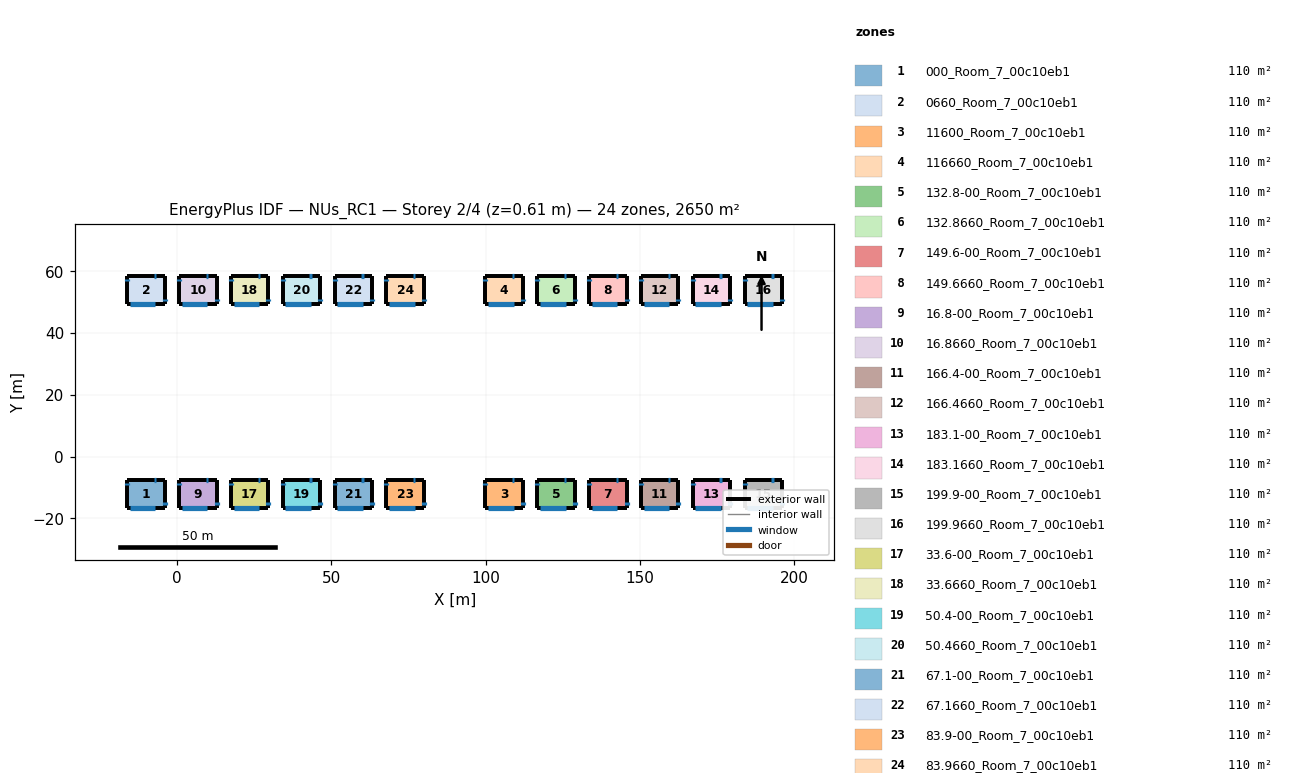
=== STOREY PLAN SPEC (per zone: floor XY polygon, exterior-wall plan segments, windows/doors) ===
zone 1: 000_Room_7_00c10eb1  (110.4 m²)
  floor: (-3.90, -7.45) (-3.90, -16.55) (-16.03, -16.55) (-16.03, -7.45)
  exterior wall: (-16.03, -7.45) – (-16.03, -16.55)  [9.1 m]
    window: (-16.03, -8.45) – (-16.03, -9.19)  [1.1 m²]
  exterior wall: (-16.03, -16.55) – (-3.90, -16.55)  [12.1 m]
    window: (-15.15, -16.55) – (-6.88, -16.55)  [12.6 m²]
  exterior wall: (-3.90, -16.55) – (-3.90, -7.45)  [9.1 m]
    window: (-3.90, -15.55) – (-3.90, -14.82)  [1.1 m²]
  exterior wall: (-3.90, -7.45) – (-16.03, -7.45)  [12.1 m]
    window: (-6.64, -7.45) – (-7.39, -7.45)  [1.1 m²]
zone 2: 0660_Room_7_00c10eb1  (110.4 m²)
  floor: (-3.90, 58.55) (-3.90, 49.45) (-16.03, 49.45) (-16.03, 58.55)
  exterior wall: (-16.03, 58.55) – (-16.03, 49.45)  [9.1 m]
    window: (-16.03, 57.55) – (-16.03, 56.81)  [1.1 m²]
  exterior wall: (-16.03, 49.45) – (-3.90, 49.45)  [12.1 m]
    window: (-15.15, 49.45) – (-6.88, 49.45)  [12.6 m²]
  exterior wall: (-3.90, 49.45) – (-3.90, 58.55)  [9.1 m]
    window: (-3.90, 50.45) – (-3.90, 51.18)  [1.1 m²]
  exterior wall: (-3.90, 58.55) – (-16.03, 58.55)  [12.1 m]
    window: (-6.64, 58.55) – (-7.39, 58.55)  [1.1 m²]
zone 3: 11600_Room_7_00c10eb1  (110.4 m²)
  floor: (112.10, -7.45) (112.10, -16.55) (99.97, -16.55) (99.97, -7.45)
  exterior wall: (99.97, -7.45) – (99.97, -16.55)  [9.1 m]
    window: (99.97, -8.45) – (99.97, -9.19)  [1.1 m²]
  exterior wall: (99.97, -16.55) – (112.10, -16.55)  [12.1 m]
    window: (100.85, -16.55) – (109.12, -16.55)  [12.6 m²]
  exterior wall: (112.10, -16.55) – (112.10, -7.45)  [9.1 m]
    window: (112.10, -15.55) – (112.10, -14.82)  [1.1 m²]
  exterior wall: (112.10, -7.45) – (99.97, -7.45)  [12.1 m]
    window: (109.36, -7.45) – (108.61, -7.45)  [1.1 m²]
zone 4: 116660_Room_7_00c10eb1  (110.4 m²)
  floor: (112.10, 58.55) (112.10, 49.45) (99.97, 49.45) (99.97, 58.55)
  exterior wall: (99.97, 58.55) – (99.97, 49.45)  [9.1 m]
    window: (99.97, 57.55) – (99.97, 56.81)  [1.1 m²]
  exterior wall: (99.97, 49.45) – (112.10, 49.45)  [12.1 m]
    window: (100.85, 49.45) – (109.12, 49.45)  [12.6 m²]
  exterior wall: (112.10, 49.45) – (112.10, 58.55)  [9.1 m]
    window: (112.10, 50.45) – (112.10, 51.18)  [1.1 m²]
  exterior wall: (112.10, 58.55) – (99.97, 58.55)  [12.1 m]
    window: (109.36, 58.55) – (108.61, 58.55)  [1.1 m²]
zone 5: 132.8-00_Room_7_00c10eb1  (110.4 m²)
  floor: (128.89, -7.45) (128.89, -16.55) (116.75, -16.55) (116.75, -7.45)
  exterior wall: (116.75, -7.45) – (116.75, -16.55)  [9.1 m]
    window: (116.75, -8.45) – (116.75, -9.19)  [1.1 m²]
  exterior wall: (116.75, -16.55) – (128.89, -16.55)  [12.1 m]
    window: (117.63, -16.55) – (125.90, -16.55)  [12.6 m²]
  exterior wall: (128.89, -16.55) – (128.89, -7.45)  [9.1 m]
    window: (128.89, -15.55) – (128.89, -14.82)  [1.1 m²]
  exterior wall: (128.89, -7.45) – (116.75, -7.45)  [12.1 m]
    window: (126.15, -7.45) – (125.40, -7.45)  [1.1 m²]
zone 6: 132.8660_Room_7_00c10eb1  (110.4 m²)
  floor: (128.89, 58.55) (128.89, 49.45) (116.75, 49.45) (116.75, 58.55)
  exterior wall: (116.75, 58.55) – (116.75, 49.45)  [9.1 m]
    window: (116.75, 57.55) – (116.75, 56.81)  [1.1 m²]
  exterior wall: (116.75, 49.45) – (128.89, 49.45)  [12.1 m]
    window: (117.63, 49.45) – (125.90, 49.45)  [12.6 m²]
  exterior wall: (128.89, 49.45) – (128.89, 58.55)  [9.1 m]
    window: (128.89, 50.45) – (128.89, 51.18)  [1.1 m²]
  exterior wall: (128.89, 58.55) – (116.75, 58.55)  [12.1 m]
    window: (126.15, 58.55) – (125.40, 58.55)  [1.1 m²]
zone 7: 149.6-00_Room_7_00c10eb1  (110.4 m²)
  floor: (145.67, -7.45) (145.67, -16.55) (133.54, -16.55) (133.54, -7.45)
  exterior wall: (133.54, -7.45) – (133.54, -16.55)  [9.1 m]
    window: (133.54, -8.45) – (133.54, -9.19)  [1.1 m²]
  exterior wall: (133.54, -16.55) – (145.67, -16.55)  [12.1 m]
    window: (134.42, -16.55) – (142.69, -16.55)  [12.6 m²]
  exterior wall: (145.67, -16.55) – (145.67, -7.45)  [9.1 m]
    window: (145.67, -15.55) – (145.67, -14.82)  [1.1 m²]
  exterior wall: (145.67, -7.45) – (133.54, -7.45)  [12.1 m]
    window: (142.93, -7.45) – (142.18, -7.45)  [1.1 m²]
zone 8: 149.6660_Room_7_00c10eb1  (110.4 m²)
  floor: (145.67, 58.55) (145.67, 49.45) (133.54, 49.45) (133.54, 58.55)
  exterior wall: (133.54, 58.55) – (133.54, 49.45)  [9.1 m]
    window: (133.54, 57.55) – (133.54, 56.81)  [1.1 m²]
  exterior wall: (133.54, 49.45) – (145.67, 49.45)  [12.1 m]
    window: (134.42, 49.45) – (142.69, 49.45)  [12.6 m²]
  exterior wall: (145.67, 49.45) – (145.67, 58.55)  [9.1 m]
    window: (145.67, 50.45) – (145.67, 51.18)  [1.1 m²]
  exterior wall: (145.67, 58.55) – (133.54, 58.55)  [12.1 m]
    window: (142.93, 58.55) – (142.18, 58.55)  [1.1 m²]
zone 9: 16.8-00_Room_7_00c10eb1  (110.4 m²)
  floor: (12.89, -7.45) (12.89, -16.55) (0.75, -16.55) (0.75, -7.45)
  exterior wall: (0.75, -7.45) – (0.75, -16.55)  [9.1 m]
    window: (0.75, -8.45) – (0.75, -9.19)  [1.1 m²]
  exterior wall: (0.75, -16.55) – (12.89, -16.55)  [12.1 m]
    window: (1.63, -16.55) – (9.90, -16.55)  [12.6 m²]
  exterior wall: (12.89, -16.55) – (12.89, -7.45)  [9.1 m]
    window: (12.89, -15.55) – (12.89, -14.82)  [1.1 m²]
  exterior wall: (12.89, -7.45) – (0.75, -7.45)  [12.1 m]
    window: (10.15, -7.45) – (9.40, -7.45)  [1.1 m²]
zone 10: 16.8660_Room_7_00c10eb1  (110.4 m²)
  floor: (12.89, 58.55) (12.89, 49.45) (0.75, 49.45) (0.75, 58.55)
  exterior wall: (0.75, 58.55) – (0.75, 49.45)  [9.1 m]
    window: (0.75, 57.55) – (0.75, 56.81)  [1.1 m²]
  exterior wall: (0.75, 49.45) – (12.89, 49.45)  [12.1 m]
    window: (1.63, 49.45) – (9.90, 49.45)  [12.6 m²]
  exterior wall: (12.89, 49.45) – (12.89, 58.55)  [9.1 m]
    window: (12.89, 50.45) – (12.89, 51.18)  [1.1 m²]
  exterior wall: (12.89, 58.55) – (0.75, 58.55)  [12.1 m]
    window: (10.15, 58.55) – (9.40, 58.55)  [1.1 m²]
zone 11: 166.4-00_Room_7_00c10eb1  (110.4 m²)
  floor: (162.46, -7.45) (162.46, -16.55) (150.33, -16.55) (150.33, -7.45)
  exterior wall: (150.33, -7.45) – (150.33, -16.55)  [9.1 m]
    window: (150.33, -8.45) – (150.33, -9.19)  [1.1 m²]
  exterior wall: (150.33, -16.55) – (162.46, -16.55)  [12.1 m]
    window: (151.21, -16.55) – (159.47, -16.55)  [12.6 m²]
  exterior wall: (162.46, -16.55) – (162.46, -7.45)  [9.1 m]
    window: (162.46, -15.55) – (162.46, -14.82)  [1.1 m²]
  exterior wall: (162.46, -7.45) – (150.33, -7.45)  [12.1 m]
    window: (159.72, -7.45) – (158.97, -7.45)  [1.1 m²]
zone 12: 166.4660_Room_7_00c10eb1  (110.4 m²)
  floor: (162.46, 58.55) (162.46, 49.45) (150.33, 49.45) (150.33, 58.55)
  exterior wall: (150.33, 58.55) – (150.33, 49.45)  [9.1 m]
    window: (150.33, 57.55) – (150.33, 56.81)  [1.1 m²]
  exterior wall: (150.33, 49.45) – (162.46, 49.45)  [12.1 m]
    window: (151.21, 49.45) – (159.47, 49.45)  [12.6 m²]
  exterior wall: (162.46, 49.45) – (162.46, 58.55)  [9.1 m]
    window: (162.46, 50.45) – (162.46, 51.18)  [1.1 m²]
  exterior wall: (162.46, 58.55) – (150.33, 58.55)  [12.1 m]
    window: (159.72, 58.55) – (158.97, 58.55)  [1.1 m²]
zone 13: 183.1-00_Room_7_00c10eb1  (110.4 m²)
  floor: (179.25, -7.45) (179.25, -16.55) (167.11, -16.55) (167.11, -7.45)
  exterior wall: (167.11, -7.45) – (167.11, -16.55)  [9.1 m]
    window: (167.11, -8.45) – (167.11, -9.19)  [1.1 m²]
  exterior wall: (167.11, -16.55) – (179.25, -16.55)  [12.1 m]
    window: (167.99, -16.55) – (176.26, -16.55)  [12.6 m²]
  exterior wall: (179.25, -16.55) – (179.25, -7.45)  [9.1 m]
    window: (179.25, -15.55) – (179.25, -14.82)  [1.1 m²]
  exterior wall: (179.25, -7.45) – (167.11, -7.45)  [12.1 m]
    window: (176.50, -7.45) – (175.76, -7.45)  [1.1 m²]
zone 14: 183.1660_Room_7_00c10eb1  (110.4 m²)
  floor: (179.25, 58.55) (179.25, 49.45) (167.11, 49.45) (167.11, 58.55)
  exterior wall: (167.11, 58.55) – (167.11, 49.45)  [9.1 m]
    window: (167.11, 57.55) – (167.11, 56.81)  [1.1 m²]
  exterior wall: (167.11, 49.45) – (179.25, 49.45)  [12.1 m]
    window: (167.99, 49.45) – (176.26, 49.45)  [12.6 m²]
  exterior wall: (179.25, 49.45) – (179.25, 58.55)  [9.1 m]
    window: (179.25, 50.45) – (179.25, 51.18)  [1.1 m²]
  exterior wall: (179.25, 58.55) – (167.11, 58.55)  [12.1 m]
    window: (176.50, 58.55) – (175.76, 58.55)  [1.1 m²]
zone 15: 199.9-00_Room_7_00c10eb1  (110.4 m²)
  floor: (196.03, -7.45) (196.03, -16.55) (183.90, -16.55) (183.90, -7.45)
  exterior wall: (183.90, -7.45) – (183.90, -16.55)  [9.1 m]
    window: (183.90, -8.45) – (183.90, -9.19)  [1.1 m²]
  exterior wall: (183.90, -16.55) – (196.03, -16.55)  [12.1 m]
    window: (184.78, -16.55) – (193.04, -16.55)  [12.6 m²]
  exterior wall: (196.03, -16.55) – (196.03, -7.45)  [9.1 m]
    window: (196.03, -15.55) – (196.03, -14.82)  [1.1 m²]
  exterior wall: (196.03, -7.45) – (183.90, -7.45)  [12.1 m]
    window: (193.29, -7.45) – (192.54, -7.45)  [1.1 m²]
zone 16: 199.9660_Room_7_00c10eb1  (110.4 m²)
  floor: (196.03, 58.55) (196.03, 49.45) (183.90, 49.45) (183.90, 58.55)
  exterior wall: (183.90, 58.55) – (183.90, 49.45)  [9.1 m]
    window: (183.90, 57.55) – (183.90, 56.81)  [1.1 m²]
  exterior wall: (183.90, 49.45) – (196.03, 49.45)  [12.1 m]
    window: (184.78, 49.45) – (193.04, 49.45)  [12.6 m²]
  exterior wall: (196.03, 49.45) – (196.03, 58.55)  [9.1 m]
    window: (196.03, 50.45) – (196.03, 51.18)  [1.1 m²]
  exterior wall: (196.03, 58.55) – (183.90, 58.55)  [12.1 m]
    window: (193.29, 58.55) – (192.54, 58.55)  [1.1 m²]
zone 17: 33.6-00_Room_7_00c10eb1  (110.4 m²)
  floor: (29.67, -7.45) (29.67, -16.55) (17.54, -16.55) (17.54, -7.45)
  exterior wall: (17.54, -7.45) – (17.54, -16.55)  [9.1 m]
    window: (17.54, -8.45) – (17.54, -9.19)  [1.1 m²]
  exterior wall: (17.54, -16.55) – (29.67, -16.55)  [12.1 m]
    window: (18.42, -16.55) – (26.69, -16.55)  [12.6 m²]
  exterior wall: (29.67, -16.55) – (29.67, -7.45)  [9.1 m]
    window: (29.67, -15.55) – (29.67, -14.82)  [1.1 m²]
  exterior wall: (29.67, -7.45) – (17.54, -7.45)  [12.1 m]
    window: (26.93, -7.45) – (26.18, -7.45)  [1.1 m²]
zone 18: 33.6660_Room_7_00c10eb1  (110.4 m²)
  floor: (29.67, 58.55) (29.67, 49.45) (17.54, 49.45) (17.54, 58.55)
  exterior wall: (17.54, 58.55) – (17.54, 49.45)  [9.1 m]
    window: (17.54, 57.55) – (17.54, 56.81)  [1.1 m²]
  exterior wall: (17.54, 49.45) – (29.67, 49.45)  [12.1 m]
    window: (18.42, 49.45) – (26.69, 49.45)  [12.6 m²]
  exterior wall: (29.67, 49.45) – (29.67, 58.55)  [9.1 m]
    window: (29.67, 50.45) – (29.67, 51.18)  [1.1 m²]
  exterior wall: (29.67, 58.55) – (17.54, 58.55)  [12.1 m]
    window: (26.93, 58.55) – (26.18, 58.55)  [1.1 m²]
zone 19: 50.4-00_Room_7_00c10eb1  (110.4 m²)
  floor: (46.46, -7.45) (46.46, -16.55) (34.33, -16.55) (34.33, -7.45)
  exterior wall: (34.33, -7.45) – (34.33, -16.55)  [9.1 m]
    window: (34.33, -8.45) – (34.33, -9.19)  [1.1 m²]
  exterior wall: (34.33, -16.55) – (46.46, -16.55)  [12.1 m]
    window: (35.21, -16.55) – (43.47, -16.55)  [12.6 m²]
  exterior wall: (46.46, -16.55) – (46.46, -7.45)  [9.1 m]
    window: (46.46, -15.55) – (46.46, -14.82)  [1.1 m²]
  exterior wall: (46.46, -7.45) – (34.33, -7.45)  [12.1 m]
    window: (43.72, -7.45) – (42.97, -7.45)  [1.1 m²]
zone 20: 50.4660_Room_7_00c10eb1  (110.4 m²)
  floor: (46.46, 58.55) (46.46, 49.45) (34.33, 49.45) (34.33, 58.55)
  exterior wall: (34.33, 58.55) – (34.33, 49.45)  [9.1 m]
    window: (34.33, 57.55) – (34.33, 56.81)  [1.1 m²]
  exterior wall: (34.33, 49.45) – (46.46, 49.45)  [12.1 m]
    window: (35.21, 49.45) – (43.47, 49.45)  [12.6 m²]
  exterior wall: (46.46, 49.45) – (46.46, 58.55)  [9.1 m]
    window: (46.46, 50.45) – (46.46, 51.18)  [1.1 m²]
  exterior wall: (46.46, 58.55) – (34.33, 58.55)  [12.1 m]
    window: (43.72, 58.55) – (42.97, 58.55)  [1.1 m²]
zone 21: 67.1-00_Room_7_00c10eb1  (110.4 m²)
  floor: (63.25, -7.45) (63.25, -16.55) (51.11, -16.55) (51.11, -7.45)
  exterior wall: (51.11, -7.45) – (51.11, -16.55)  [9.1 m]
    window: (51.11, -8.45) – (51.11, -9.19)  [1.1 m²]
  exterior wall: (51.11, -16.55) – (63.25, -16.55)  [12.1 m]
    window: (51.99, -16.55) – (60.26, -16.55)  [12.6 m²]
  exterior wall: (63.25, -16.55) – (63.25, -7.45)  [9.1 m]
    window: (63.25, -15.55) – (63.25, -14.82)  [1.1 m²]
  exterior wall: (63.25, -7.45) – (51.11, -7.45)  [12.1 m]
    window: (60.50, -7.45) – (59.76, -7.45)  [1.1 m²]
zone 22: 67.1660_Room_7_00c10eb1  (110.4 m²)
  floor: (63.25, 58.55) (63.25, 49.45) (51.11, 49.45) (51.11, 58.55)
  exterior wall: (51.11, 58.55) – (51.11, 49.45)  [9.1 m]
    window: (51.11, 57.55) – (51.11, 56.81)  [1.1 m²]
  exterior wall: (51.11, 49.45) – (63.25, 49.45)  [12.1 m]
    window: (51.99, 49.45) – (60.26, 49.45)  [12.6 m²]
  exterior wall: (63.25, 49.45) – (63.25, 58.55)  [9.1 m]
    window: (63.25, 50.45) – (63.25, 51.18)  [1.1 m²]
  exterior wall: (63.25, 58.55) – (51.11, 58.55)  [12.1 m]
    window: (60.50, 58.55) – (59.76, 58.55)  [1.1 m²]
zone 23: 83.9-00_Room_7_00c10eb1  (110.4 m²)
  floor: (80.03, -7.45) (80.03, -16.55) (67.90, -16.55) (67.90, -7.45)
  exterior wall: (67.90, -7.45) – (67.90, -16.55)  [9.1 m]
    window: (67.90, -8.45) – (67.90, -9.19)  [1.1 m²]
  exterior wall: (67.90, -16.55) – (80.03, -16.55)  [12.1 m]
    window: (68.78, -16.55) – (77.04, -16.55)  [12.6 m²]
  exterior wall: (80.03, -16.55) – (80.03, -7.45)  [9.1 m]
    window: (80.03, -15.55) – (80.03, -14.82)  [1.1 m²]
  exterior wall: (80.03, -7.45) – (67.90, -7.45)  [12.1 m]
    window: (77.29, -7.45) – (76.54, -7.45)  [1.1 m²]
zone 24: 83.9660_Room_7_00c10eb1  (110.4 m²)
  floor: (80.03, 58.55) (80.03, 49.45) (67.90, 49.45) (67.90, 58.55)
  exterior wall: (67.90, 58.55) – (67.90, 49.45)  [9.1 m]
    window: (67.90, 57.55) – (67.90, 56.81)  [1.1 m²]
  exterior wall: (67.90, 49.45) – (80.03, 49.45)  [12.1 m]
    window: (68.78, 49.45) – (77.04, 49.45)  [12.6 m²]
  exterior wall: (80.03, 49.45) – (80.03, 58.55)  [9.1 m]
    window: (80.03, 50.45) – (80.03, 51.18)  [1.1 m²]
  exterior wall: (80.03, 58.55) – (67.90, 58.55)  [12.1 m]
    window: (77.29, 58.55) – (76.54, 58.55)  [1.1 m²]

=== DERIVED (storey summary) ===
Building: NUs_RC1
Storey: 2 of 4  (floor level z = 0.61 m)
Storey gross floor area: 2649.8 m²
Zones on this storey: 24
  - 000_Room_7_00c10eb1: floor 110.4 m²; exterior wall 42.5 m (110.0 m²); 4 window(s) 16.0 m²; WWR 14.5%
  - 0660_Room_7_00c10eb1: floor 110.4 m²; exterior wall 42.5 m (110.0 m²); 4 window(s) 16.0 m²; WWR 14.5%
  - 11600_Room_7_00c10eb1: floor 110.4 m²; exterior wall 42.5 m (110.0 m²); 4 window(s) 16.0 m²; WWR 14.5%
  - 116660_Room_7_00c10eb1: floor 110.4 m²; exterior wall 42.5 m (110.0 m²); 4 window(s) 16.0 m²; WWR 14.5%
  - 132.8-00_Room_7_00c10eb1: floor 110.4 m²; exterior wall 42.5 m (110.0 m²); 4 window(s) 16.0 m²; WWR 14.5%
  - 132.8660_Room_7_00c10eb1: floor 110.4 m²; exterior wall 42.5 m (110.0 m²); 4 window(s) 16.0 m²; WWR 14.5%
  - 149.6-00_Room_7_00c10eb1: floor 110.4 m²; exterior wall 42.5 m (110.0 m²); 4 window(s) 16.0 m²; WWR 14.5%
  - 149.6660_Room_7_00c10eb1: floor 110.4 m²; exterior wall 42.5 m (110.0 m²); 4 window(s) 16.0 m²; WWR 14.5%
  - 16.8-00_Room_7_00c10eb1: floor 110.4 m²; exterior wall 42.5 m (110.0 m²); 4 window(s) 16.0 m²; WWR 14.5%
  - 16.8660_Room_7_00c10eb1: floor 110.4 m²; exterior wall 42.5 m (110.0 m²); 4 window(s) 16.0 m²; WWR 14.5%
  - 166.4-00_Room_7_00c10eb1: floor 110.4 m²; exterior wall 42.5 m (110.0 m²); 4 window(s) 16.0 m²; WWR 14.5%
  - 166.4660_Room_7_00c10eb1: floor 110.4 m²; exterior wall 42.5 m (110.0 m²); 4 window(s) 16.0 m²; WWR 14.5%
  - 183.1-00_Room_7_00c10eb1: floor 110.4 m²; exterior wall 42.5 m (110.0 m²); 4 window(s) 16.0 m²; WWR 14.5%
  - 183.1660_Room_7_00c10eb1: floor 110.4 m²; exterior wall 42.5 m (110.0 m²); 4 window(s) 16.0 m²; WWR 14.5%
  - 199.9-00_Room_7_00c10eb1: floor 110.4 m²; exterior wall 42.5 m (110.0 m²); 4 window(s) 16.0 m²; WWR 14.5%
  - 199.9660_Room_7_00c10eb1: floor 110.4 m²; exterior wall 42.5 m (110.0 m²); 4 window(s) 16.0 m²; WWR 14.5%
  - 33.6-00_Room_7_00c10eb1: floor 110.4 m²; exterior wall 42.5 m (110.0 m²); 4 window(s) 16.0 m²; WWR 14.5%
  - 33.6660_Room_7_00c10eb1: floor 110.4 m²; exterior wall 42.5 m (110.0 m²); 4 window(s) 16.0 m²; WWR 14.5%
  - 50.4-00_Room_7_00c10eb1: floor 110.4 m²; exterior wall 42.5 m (110.0 m²); 4 window(s) 16.0 m²; WWR 14.5%
  - 50.4660_Room_7_00c10eb1: floor 110.4 m²; exterior wall 42.5 m (110.0 m²); 4 window(s) 16.0 m²; WWR 14.5%
  - 67.1-00_Room_7_00c10eb1: floor 110.4 m²; exterior wall 42.5 m (110.0 m²); 4 window(s) 16.0 m²; WWR 14.5%
  - 67.1660_Room_7_00c10eb1: floor 110.4 m²; exterior wall 42.5 m (110.0 m²); 4 window(s) 16.0 m²; WWR 14.5%
  - 83.9-00_Room_7_00c10eb1: floor 110.4 m²; exterior wall 42.5 m (110.0 m²); 4 window(s) 16.0 m²; WWR 14.5%
  - 83.9660_Room_7_00c10eb1: floor 110.4 m²; exterior wall 42.5 m (110.0 m²); 4 window(s) 16.0 m²; WWR 14.5%
Zone adjacency: (none detected)